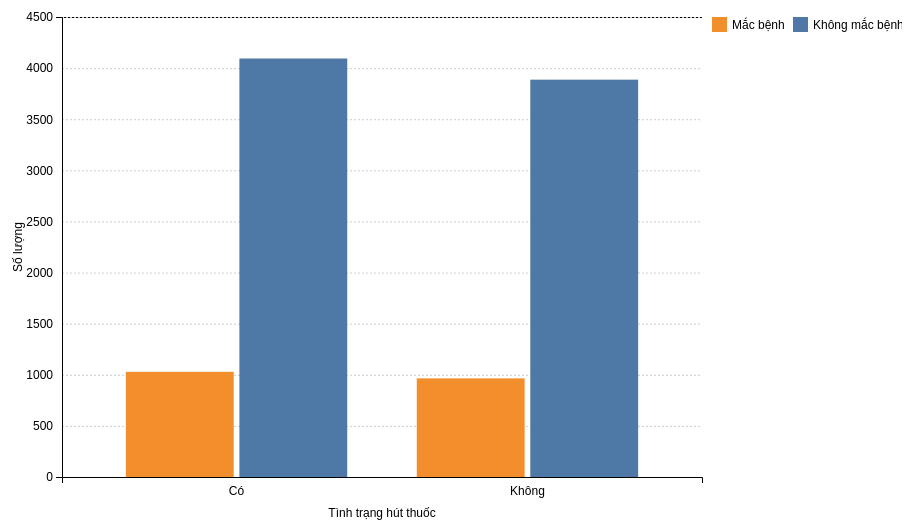
D3 v7 page, settled after 360 driven frames (6 s of simulated time); the page loaded 1 data file(s).


// ── script.js
const svg = d3.select("svg"),
      margin = {top: 40, right: 200, bottom: 100, left: 60},
      width = +svg.attr("width") - margin.left - margin.right,
      height = +svg.attr("height") - margin.top - margin.bottom;

const g = svg.append("g").attr("transform", `translate(${margin.left},${margin.top})`);
const tooltip = d3.select(".tooltip");

let currentData;

const x0 = d3.scaleBand().padding(0.2).range([0, width]);
const x1 = d3.scaleBand().padding(0.05);
const y = d3.scaleLinear().range([height, 0]);
const color = d3.scaleOrdinal().domain(["Yes", "No"]).range(["#f28e2b", "#4e79a7"]);
const keys = ["Yes", "No"];

d3.csv("../Preprocessing_project_heart_disease.csv").then(data => {
  const originalData = d3.rollup(
    data.filter(d => d.Smoking === "Yes" || d.Smoking === "No"),
    v => ({
      Yes: v.filter(d => d["Heart Disease Status"] === "Yes").length,
      No: v.filter(d => d["Heart Disease Status"] === "No").length
    }),
    d => d.Smoking
  );

  currentData = Array.from(originalData, ([smoking, counts]) => ({
    Smoking: smoking,
    ...counts,
    Total: counts.Yes + counts.No
  })).sort((a, b) => {
    const order = ["Yes", "No"];
    return order.indexOf(a.Smoking) - order.indexOf(b.Smoking);
  });

  if (currentData.length === 0 || currentData.every(d => d.Total === 0)) {
    g.append("text")
      .attr("x", width / 2)
      .attr("y", height / 2)
      .attr("text-anchor", "middle")
      .text("Không có dữ liệu hợp lệ để hiển thị. Vui lòng kiểm tra file CSV.");
    return;
  }

  drawChart();
}).catch(error => {
  console.error("Lỗi khi tải CSV:", error);
  g.append("text")
    .attr("x", width / 2)
    .attr("y", height / 2)
    .attr("text-anchor", "middle")
    .text("Lỗi khi tải dữ liệu. Vui lòng kiểm tra file CSV.");
});

function drawChart() {
  g.selectAll("*").remove();

  x0.domain(currentData.map(d => d.Smoking));
  x1.domain(keys).range([0, x0.bandwidth()]);
  y.domain([0, d3.max(currentData, d => Math.max(d.Yes, d.No))]).nice();

  // Gridlines ngang (trục y), không hiển thị ở y=0
  g.append("g")
    .attr("class", "grid")
    .call(d3.axisLeft(y)
      .tickSize(-width)
      .tickFormat("")
      .ticks(10)
    )
    .selectAll("line")
    .attr("stroke", "#ccc")
    .attr("stroke-dasharray", "2,2")
    .filter(function(d) { return d > 0; });

  // Trục x
  g.append("g")
    .attr("class", "x-axis")
    .attr("transform", `translate(0,${height})`)
    .call(d3.axisBottom(x0).tickFormat(d => d === "Yes" ? "Có" : "Không"))
    .append("text")
    .attr("x", width / 2)
    .attr("y", 40)
    .attr("fill", "#000")
    .attr("text-anchor", "middle")
    .attr("font-size", "14px")
    .text("Tình trạng hút thuốc");

  // Trục y
  g.append("g")
    .attr("class", "y-axis")
    .call(d3.axisLeft(y).tickFormat(d3.format(".0f")))
    .append("text")
    .attr("transform", "rotate(-90)")
    .attr("x", -height / 2)
    .attr("y", -40)
    .attr("fill", "#000")
    .attr("text-anchor", "middle")
    .attr("font-size", "14px")
    .text("Số lượng");

  // Grouped bar chart
  g.selectAll(".bar-group")
    .data(currentData)
    .join("g")
    .attr("class", "bar-group")
    .attr("transform", d => `translate(${x0(d.Smoking)},0)`)
    .selectAll("rect")
    .data(d => keys.map(key => ({key, value: d[key], total: d.Total, smoking: d.Smoking})))
    .join("rect")
    .attr("x", d => x1(d.key))
    .attr("y", d => y(d.value))
    .attr("width", x1.bandwidth())
    .attr("height", d => height - y(d.value))
    .attr("fill", d => color(d.key))
    .on("mouseover", function(event, d) {
      d3.select(this).attr("fill-opacity", 1);
      g.selectAll("rect").filter(e => e !== d).attr("fill-opacity", 0.3);
      const percent = ((d.value / d.total) * 100).toFixed(1);
      tooltip.style("opacity", 1)
             .html(`
               Hút thuốc: ${d.smoking === "Yes" ? "Có" : "Không"}<br/>
               Bệnh tim: ${d.key === "Yes" ? "Có" : "Không"}<br/>
               Số lượng: ${d.value}<br/>
               Tỷ lệ: ${percent}%
             `)
             .style("left", (event.pageX + 10) + "px")
             .style("top", (event.pageY - 28) + "px");
    })
    .on("mouseout", function(event, d) {
      const relatedTarget = event.relatedTarget;
      if (relatedTarget && relatedTarget.className === "tooltip") {
        return;
      }
      g.selectAll("rect").attr("fill-opacity", 1);
      tooltip.style("opacity", 0);
    });

  tooltip.on("mouseleave", function() {
    g.selectAll("rect").attr("fill-opacity", 1);
    tooltip.style("opacity", 0);
  });

  // Legend (xếp ngang, bên phải, với khoảng cách động)
  const legendData = [
    { label: "Mắc bệnh", color: "#f28e2b" },
    { label: "Không mắc bệnh", color: "#4e79a7" }
  ];

  const legend = svg.append("g")
    .attr("class", "legend")
    .attr("transform", `translate(${width + margin.left + 10},${margin.top})`);

  legend.selectAll(".legend-item")
    .data(legendData)
    .enter()
    .append("g")
    .attr("class", "legend-item")
    .attr("transform", (d, i) => {
      const prevWidth = i > 0 ? legendData.slice(0, i).reduce((sum, item) => sum + (item.label.length * 7 + 25), 0) : 0;
      return `translate(${prevWidth},0)`;
    })
    .each(function(d) {
      d3.select(this)
        .append("rect")
        .attr("x", 0)
        .attr("y", 0)
        .attr("width", 15)
        .attr("height", 15)
        .attr("fill", d.color);
      d3.select(this)
        .append("text")
        .attr("x", 20)
        .attr("y", 12)
        .attr("font-size", "12px")
        .text(d.label);
    });
}

### data: ../Preprocessing_project_heart_disease.csv
Age, Gender, Blood Pressure, Cholesterol Level, Exercise Habits, Smoking, Family Heart Disease, BMI, Alcohol Consumption, Stress Level, Heart Disease Status
56.0, Male, 153.0, 155.0, High, Yes, Yes, 24.99, High, Medium, No
69.0, Female, 146.0, 286.0, High, No, Yes, 25.22, Medium, High, No
46.0, Male, 126.0, 216.0, Low, No, No, 29.86, Low, Low, No
32.0, Female, 122.0, 293.0, High, Yes, Yes, 24.13, Low, High, No
60.0, Male, 166.0, 242.0, Low, Yes, Yes, 20.49, Low, High, No
25.0, Male, 152.0, 257.0, Low, Yes, No, 28.14, Low, Medium, No
78.0, Female, 121.0, 175.0, High, Yes, Yes, 18.04, Medium, Medium, No
38.0, Female, 161.0, 187.0, Low, Yes, Yes, 34.74, Low, Medium, No
56.0, Female, 135.0, 291.0, Low, No, Yes, 34.49, High, Low, No
75.0, Male, 144.0, 252.0, Low, Yes, Yes, 30.14, Low, Medium, No
36.0, Female, 179.0, 191.0, High, No, Yes, 34.45, Medium, High, No
40.0, Female, 134.0, 296.0, High, No, Yes, 31.74, None, Medium, No
28.0, Female, 143.0, 215.0, High, Yes, No, 33.34, Medium, Low, No
28.0, Female, 134.0, 191.0, High, Yes, No, 19.42, Low, Low, No
41.0, Female, 150.0, 187.0, High, No, Yes, 37.39, Medium, Low, No
70.0, Male, 133.0, 290.0, Medium, Yes, Yes, 32.17, Medium, Low, No
53.0, Female, 173.0, 255.0, Medium, No, Yes, 31.43, Medium, Medium, No
57.0, Female, 133.0, 245.0, Low, No, Yes, 26.52, Medium, High, No
41.0, Male, 125.0, 219.0, Medium, Yes, Yes, 18.62, High, High, No
20.0, Female, 133.0, 187.0, High, Yes, No, 37.83, None, High, No
39.0, Female, 136.0, 246.0, High, Yes, Yes, 39.68, Medium, High, No
70.0, Female, 137.0, 257.0, High, No, No, 35.77, Low, Low, No
19.0, Female, 139.0, 268.0, Low, No, Yes, 38.13, High, High, No
41.0, Female, 170.0, 300.0, Low, No, No, 20.66, None, Low, No
61.0, Male, 136.0, 223.0, Low, Yes, No, 20.83, High, High, No
47.0, Male, 135.0, 206.0, Low, No, No, 37.35, Medium, High, No
55.0, Male, 159.0, 259.0, Low, Yes, No, 19.27, Low, High, No
19.0, Female, 158.0, 228.0, Low, Yes, Yes, 20.05, Low, High, No
77.0, Male, 171.0, 300.0, Medium, No, Yes, 35.97, High, High, No
38.0, Female, 151.0, 185.0, High, Yes, Yes, 30.25, Low, Low, No
50.0, Female, 179.0, 206.0, Medium, No, Yes, 26.62, Low, Medium, No
29.0, Female, 163.0, 278.0, Low, Yes, Yes, 30.18, None, Medium, No
75.0, Male, 128.0, 152.0, High, Yes, No, 37.33, Low, Low, No
39.0, Male, 146.0, 163.0, High, No, Yes, 34.66, Low, High, No
78.0, Male, 165.0, 183.0, High, Yes, No, 33.22, High, Low, No
61.0, Female, 171.0, 219.0, Medium, No, Yes, 39.49, High, Low, No
42.0, Male, 152.0, 218.0, High, Yes, No, 29.47, High, Medium, No
66.0, Female, 129.0, 253.0, Low, No, Yes, 18.14, None, Low, No
44.0, Male, 136.0, 178.0, Low, No, No, 27.44, High, High, No
76.0, Male, 168.0, 197.0, Medium, Yes, No, 20.12, Low, Low, No
80.0, Female, 168.0, 243.0, Medium, Yes, Yes, 20.56, None, Medium, No
59.0, Female, 155.0, 228.0, Low, No, No, 23.61, Medium, High, No
45.0, Male, 136.0, 266.0, Medium, No, No, 26.39, Medium, Medium, No
77.0, Male, 137.0, 293.0, High, No, Yes, 28.6, Medium, High, No
33.0, Male, 171.0, 287.0, Medium, No, None, 21.74, High, High, No
32.0, Female, 142.0, 296.0, High, Yes, No, 24.86, None, Medium, No
79.0, Female, 153.0, 216.0, High, Yes, Yes, 24.08, Medium, Medium, No
79.0, Male, 127.0, 281.0, High, Yes, No, 26.04, Low, Low, No
64.0, Male, 132.0, 224.0, High, Yes, No, 20.38, None, Low, No
79.0, Female, 142.0, 177.0, High, Yes, No, 26.74, High, High, No
68.0, Male, 176.0, 270.0, Low, No, No, 30.2, Medium, High, No
61.0, Female, 173.0, 158.0, Low, No, Yes, 20.13, Medium, High, No
72.0, Female, 139.0, 283.0, Low, Yes, Yes, 29.46, Medium, High, No
69.0, Female, 141.0, 272.0, High, Yes, Yes, 34.63, None, Low, No
74.0, Female, 166.0, 198.0, Medium, No, Yes, 18.18, None, Low, No
20.0, Female, 171.0, 240.0, Medium, Yes, Yes, 19.05, Low, Medium, No
54.0, Female, 142.0, 274.0, High, Yes, Yes, 28.26, None, Low, No
68.0, Male, 160.0, 225.0, Medium, No, No, 37.2, None, High, No
24.0, Female, 154.0, 299.0, High, Yes, No, 39.95, Low, Low, No
38.0, Female, 122.0, 253.0, Medium, Yes, No, 20.05, Medium, High, No
... 9,940 more rows